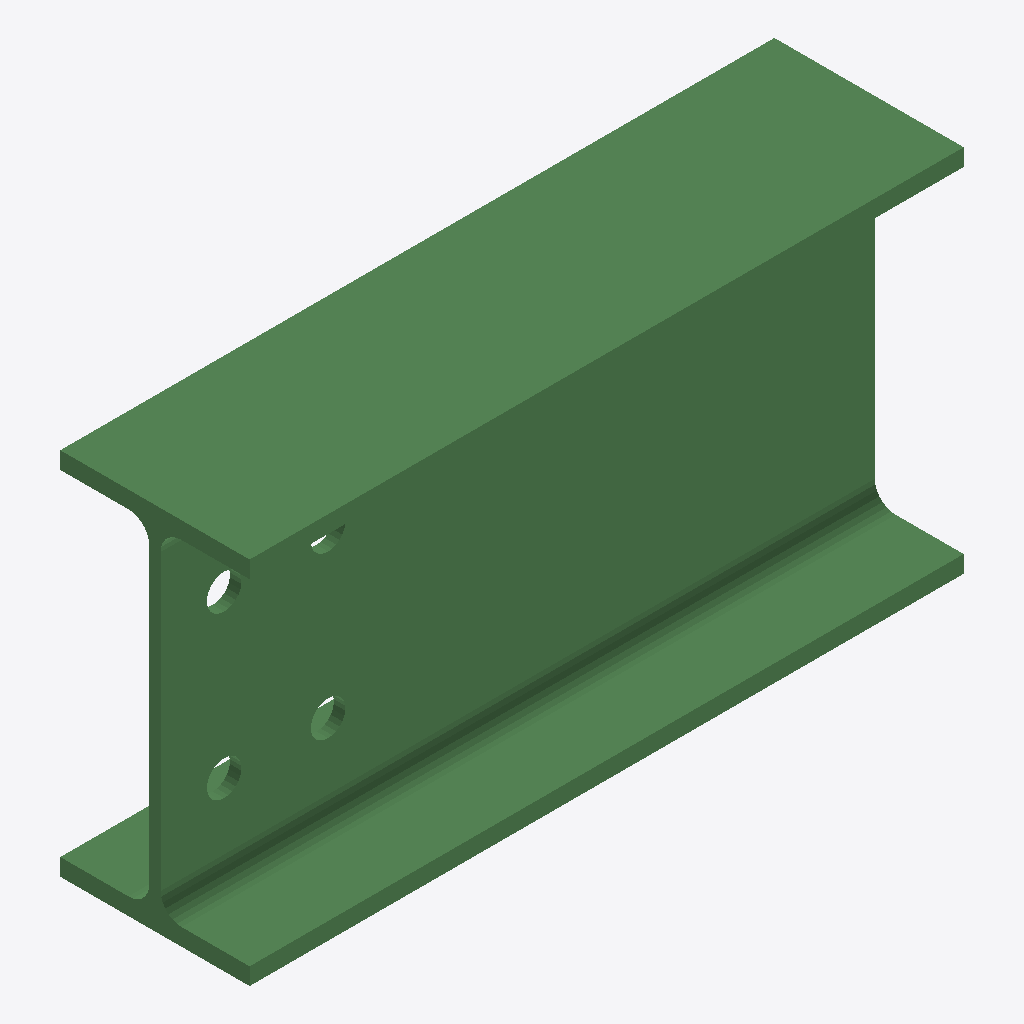
Isometric view of an IFC building model (IFC-SPF (STEP), schema IFC2X3, length unit millimetre), seen from the south-west, elements coloured by IFC class: 1 beam (green).
Extent 0.309 m × 0.082 m × 0.160 m (x, y, z). Storeys (1): Undefined at 0.00 m. Elements (1): 1 IfcBeam.

HEADER;
FILE_DESCRIPTION(('ViewDefinition[AISC_Steel_Detailing]','Option [BaseQuantities:Off]','Option [GridExport:On]','Option [Assemblies:Off]','Option [Bolts:On]','Option [Rebars:On]','Option [PourObjects:Off]','Option [Welds:On]','Option [SurfaceTreatments:On]','Option [LocationBy:0]','Option [ViewColors:Off]','Option [SectionedSpine:Off]','[2 more]'),'2;1');
FILE_NAME('b_855_Qty_3.ifc','2026-05-16T11:52:55',('GIOVANNIPC\\gcorrea'),('Structural Designer'),'IFC Database version: Work','Tekla Structures 2020 Service Pack 5, IFC Export','');
FILE_SCHEMA(('IFC2X3'));
ENDSEC;
DATA;
#37=IFCPROJECT('2G7ZFDNE16yBDU14FA92Me',#5,'Proyecto',$,$,$,$,(#11),#36);
#39=IFCSITE('2xvEzEinjBTea80yOTcujY',#5,'Obra',$,$,#38,$,$,.ELEMENT.,$,$,$,$,$);
#41=IFCBUILDING('0Y80XqfIP4LPaoBrEwTGYm',#5,'Undefined',$,$,#40,$,$,.ELEMENT.,$,$,$);
#43=IFCBUILDINGSTOREY('29hdEUCErFze9E_VIAceOd',#5,'Undefined',$,$,#42,$,$,.ELEMENT.,0.0);
#64=IFCBEAM('01RGPArIf3IP0xa_oTpai$',#44,'BEAM','IPE160','IPE160',#48,#63,'ID016d064a-d52a-4349-903b-93ec9dce4b3f');
ENDSEC;
